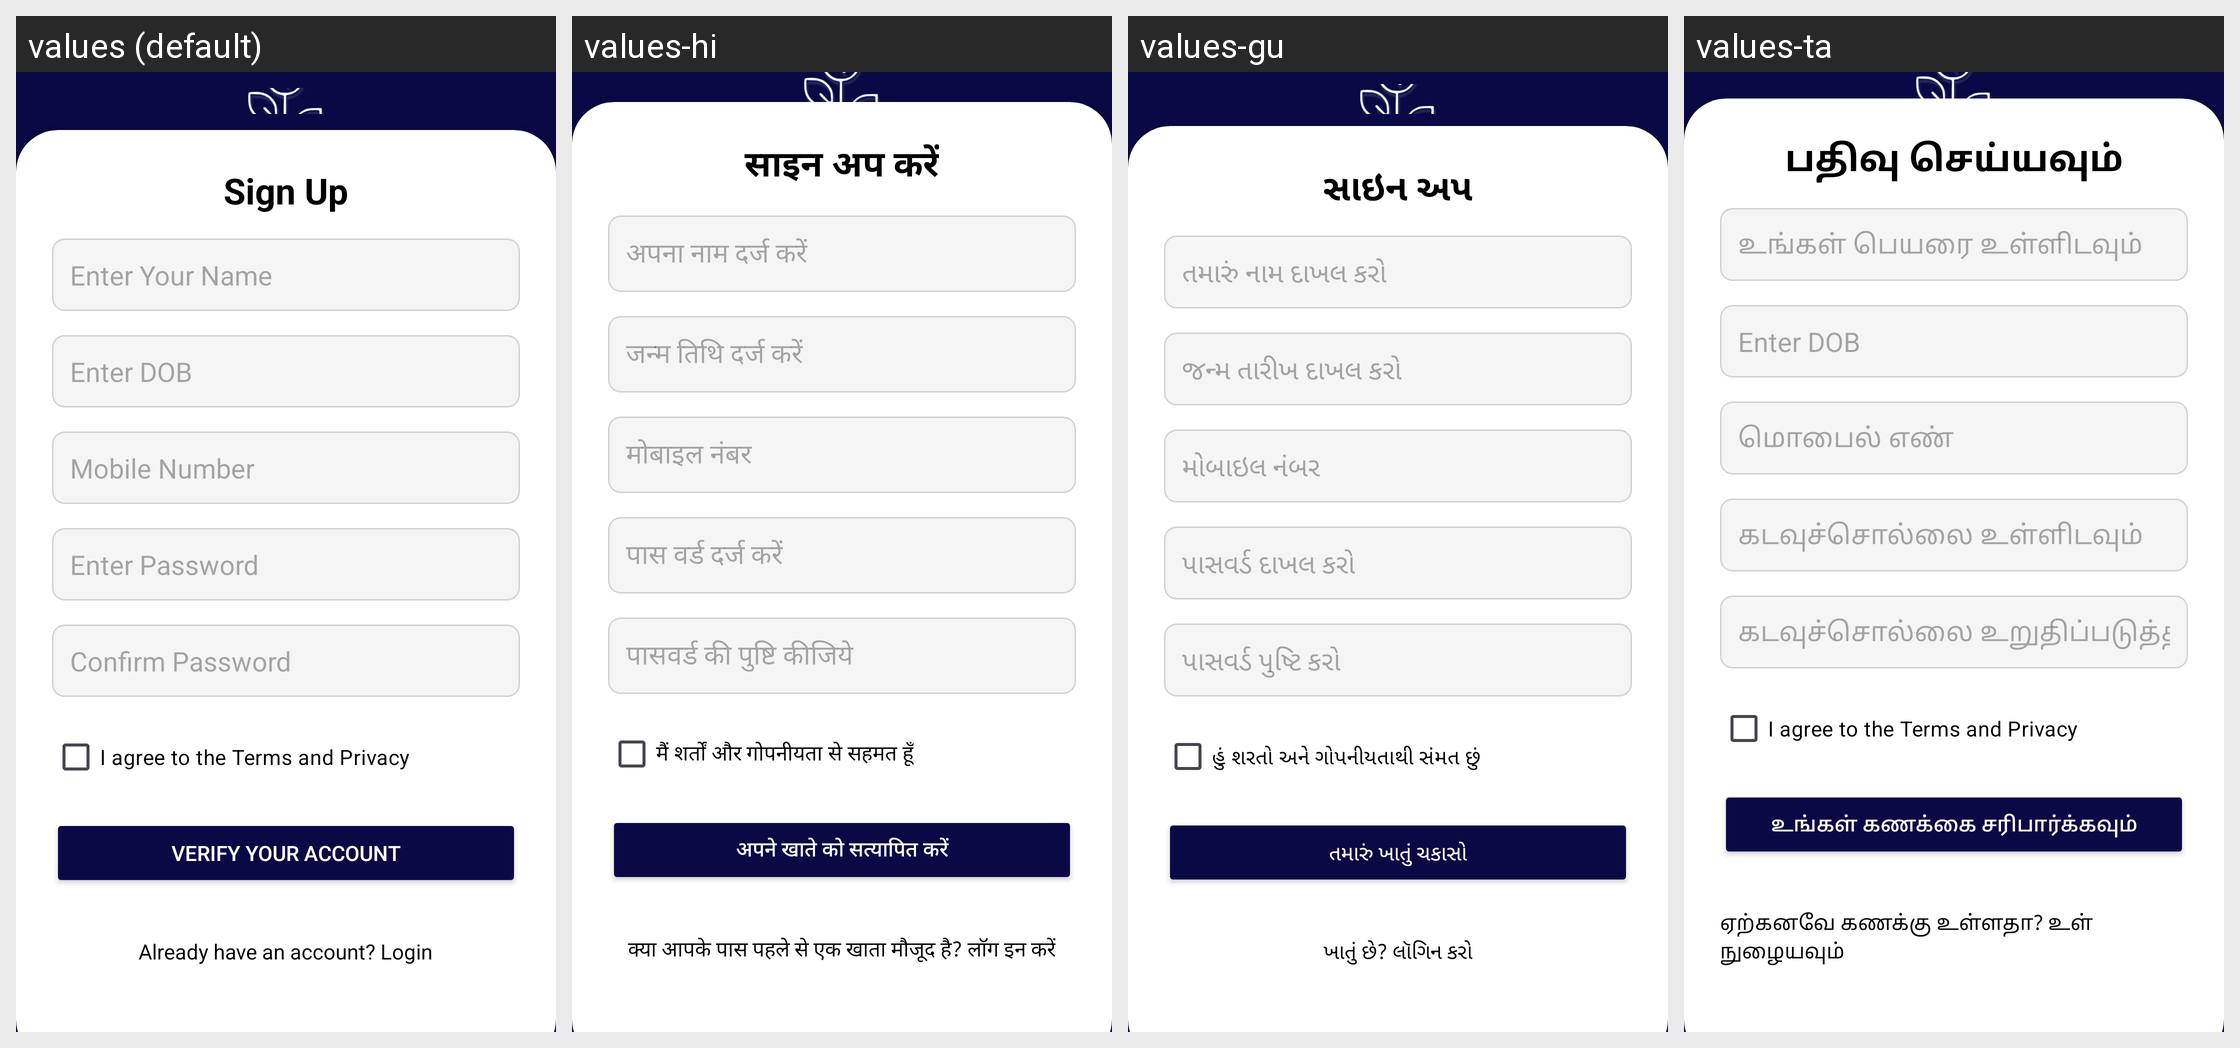

The Android screen above is rendered under several locales of the same app. Produce the string resources it draws, with the default and per-locale values.
Android screen res/layout/activity_signup.xml rendered under 4 locales, left to right: values (default), values-hi, values-gu, values-ta. Device: Nexus 5 (rendered at 1080×1920; each locale shown at half size, 540×960, under a caption strip naming it); theme Theme.NavDhan.
Other locales in the repository, not shown: values-bn, values-kn, values-ml, values-mr, values-pa, values-te.
Strings drawn on this screen, with the default value and each locale's value (text and hints the layout hard-codes, and strings that could not be matched under every locale, appear in the picture but are not listed):

signup
  values: Sign Up
  values-hi: साइन अप करें
  values-gu: સાઇન અપ
  values-ta: பதிவு செய்யவும்

enter_name
  values: Enter Your Name
  values-hi: अपना नाम दर्ज करें
  values-gu: તમારું નામ દાખલ કરો
  values-ta: உங்கள் பெயரை உள்ளிடவும்

enter_dob
  values: Enter DOB
  values-hi: जन्म तिथि दर्ज करें
  values-gu: જન્મ તારીખ દાખલ કરો
  values-ta: Enter DOB  [not translated; the default value is used]

mobile_number
  values: Mobile Number
  values-hi: मोबाइल नंबर
  values-gu: મોબાઇલ નંબર
  values-ta: மொபைல் எண்

enter_password
  values: Enter Password
  values-hi: पास वर्ड दर्ज करें
  values-gu: પાસવર્ડ દાખલ કરો
  values-ta: கடவுச்சொல்லை உள்ளிடவும்

confirm_password
  values: Confirm Password
  values-hi: पासवर्ड की पुष्टि कीजिये
  values-gu: પાસવર્ડ પુષ્ટિ કરો
  values-ta: கடவுச்சொல்லை உறுதிப்படுத்தவும்

agree_terms_privacy
  values: I agree to the Terms and Privacy
  values-hi: मैं शर्तों और गोपनीयता से सहमत हूँ
  values-gu: હું શરતો અને ગોપનીયતાથી સંમત છું
  values-ta: I agree to the Terms and Privacy  [not translated; the default value is used]

verify_account
  values: Verify Your Account
  values-hi: अपने खाते को सत्यापित करें
  values-gu: તમારું ખાતું ચકાસો
  values-ta: உங்கள் கணக்கை சரிபார்க்கவும்

login_prompt
  values: Already have an account? Login
  values-hi: क्या आपके पास पहले से एक खाता मौजूद है? लॉग इन करें
  values-gu: ખાતું છે? લૉગિન કરો
  values-ta: ஏற்கனவே கணக்கு உள்ளதா? உள் நுழையவும்
